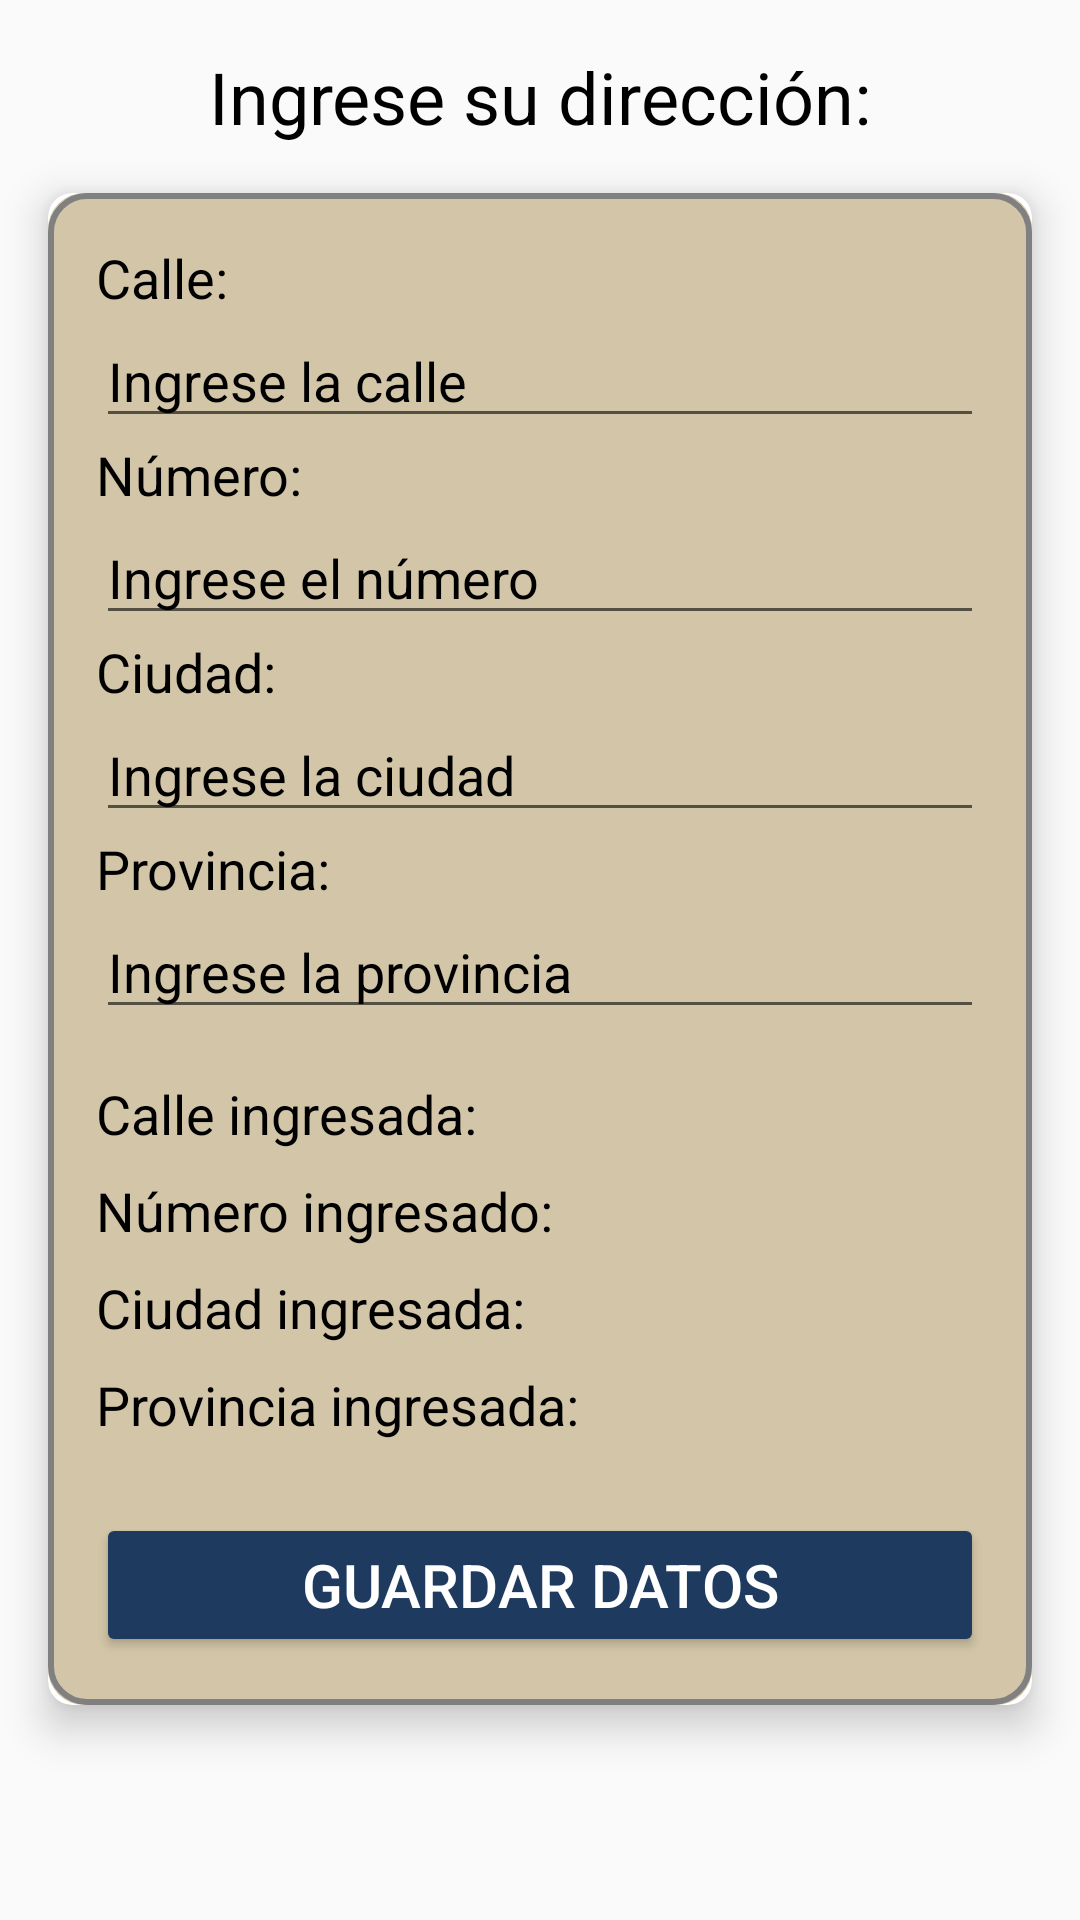

Here is an Android app screen rendered from its layout file. Give the layout XML and the strings, colors and styles it references.
<!-- AndroidManifest.xml: application theme AppTheme -->
<!-- res/layout/fragment_direccion.xml -->
<?xml version="1.0" encoding="utf-8"?>
<androidx.constraintlayout.widget.ConstraintLayout
    xmlns:android="http://schemas.android.com/apk/res/android"
    xmlns:app="http://schemas.android.com/apk/res-auto"
    android:layout_width="match_parent"
    android:layout_height="match_parent"
    android:background="@drawable/fondo2">

    <TextView
        android:id="@+id/tvIngresarDireccion"
        android:layout_width="wrap_content"
        android:layout_height="wrap_content"
        android:text="Ingrese su dirección:"
        android:textSize="24sp"
        android:textColor="@color/black"
        android:layout_margin="16dp"
        app:layout_constraintTop_toTopOf="parent"
        app:layout_constraintStart_toStartOf="parent"
        app:layout_constraintEnd_toEndOf="parent"
        android:layout_gravity="center" />

    <androidx.cardview.widget.CardView
        android:layout_width="0dp"
        android:layout_height="wrap_content"
        android:layout_margin="16dp"
        app:cardElevation="8dp"
        app:cardCornerRadius="8dp"
        app:layout_constraintStart_toStartOf="parent"
        app:layout_constraintEnd_toEndOf="parent"
        app:layout_constraintTop_toBottomOf="@id/tvIngresarDireccion">

        <LinearLayout
            android:layout_width="match_parent"
            android:layout_height="wrap_content"
            android:orientation="vertical"
            android:padding="16dp"
            android:background="@drawable/borde_card">

            <TextView
                android:id="@+id/tvCalle"
                android:layout_width="wrap_content"
                android:layout_height="wrap_content"
                android:text="Calle: "
                android:textSize="18sp"
                android:textColor="@color/black" />

            <EditText
                android:id="@+id/etCalle"
                android:layout_width="match_parent"
                android:layout_height="wrap_content"
                android:hint="Ingrese la calle"
                android:textColor="@color/black"
                android:textColorHint="@color/black" />

            <TextView
                android:id="@+id/tvNumero"
                android:layout_width="wrap_content"
                android:layout_height="wrap_content"
                android:text="Número: "
                android:textSize="18sp"
                android:textColor="@color/black" />

            <EditText
                android:id="@+id/etNumero"
                android:layout_width="match_parent"
                android:layout_height="wrap_content"
                android:hint="Ingrese el número"
                android:inputType="number"
                android:textColor="@color/black"
                android:textColorHint="@color/black" />

            <TextView
                android:id="@+id/tvCiudad"
                android:layout_width="wrap_content"
                android:layout_height="wrap_content"
                android:text="Ciudad: "
                android:textSize="18sp"
                android:textColor="@color/black" />

            <EditText
                android:id="@+id/etCiudad"
                android:layout_width="match_parent"
                android:layout_height="wrap_content"
                android:hint="Ingrese la ciudad"
                android:textColor="@color/black"
                android:textColorHint="@color/black" />

            <TextView
                android:id="@+id/tvProvincia"
                android:layout_width="wrap_content"
                android:layout_height="wrap_content"
                android:text="Provincia: "
                android:textSize="18sp"
                android:textColor="@color/black" />

            <EditText
                android:id="@+id/etProvincia"
                android:layout_width="match_parent"
                android:layout_height="wrap_content"
                android:hint="Ingrese la provincia"
                android:textColor="@color/black"
                android:textColorHint="@color/black" />

            
            <TextView
                android:id="@+id/tvCalleIngresada"
                android:layout_width="wrap_content"
                android:layout_height="wrap_content"
                android:text="Calle ingresada: "
                android:textSize="18sp"
                android:textColor="@color/black"
                android:layout_marginTop="16dp" />

            <TextView
                android:id="@+id/tvNumeroIngresado"
                android:layout_width="wrap_content"
                android:layout_height="wrap_content"
                android:text="Número ingresado: "
                android:textSize="18sp"
                android:textColor="@color/black"
                android:layout_marginTop="8dp" />

            <TextView
                android:id="@+id/tvCiudadIngresada"
                android:layout_width="wrap_content"
                android:layout_height="wrap_content"
                android:text="Ciudad ingresada: "
             android:textSize="18sp"
            android:textColor="@color/black"
            android:layout_marginTop="8dp" />

            <TextView
                android:id="@+id/tvProvinciaIngresada"
                android:layout_width="wrap_content"
                android:layout_height="wrap_content"
                android:text="Provincia ingresada: "
                android:textSize="18sp"
                android:textColor="@color/black"
                android:layout_marginTop="8dp" />

            <Button
                android:id="@+id/btnIrAlPago"
                android:layout_width="match_parent"
                android:layout_height="wrap_content"
                android:text="Guardar Datos"
                android:textColor="@color/white"
                android:backgroundTint="@color/azul_electrico"
                android:layout_marginTop="24dp"
                android:textSize="20sp" />

        </LinearLayout>
    </androidx.cardview.widget.CardView>

</androidx.constraintlayout.widget.ConstraintLayout>
<!-- resources referenced by this layout -->
<resources>
  <color name="azul_electrico">#1e3a5f</color>
  <color name="black">#FF000000</color>
  <color name="white">#FFFFFFFF</color>
  <!-- drawable borde_card (drawable) -->
  <?xml version="1.0" encoding="utf-8"?>
  <layer-list xmlns:android="http://schemas.android.com/apk/res/android">
  
      <item>
          <shape android:shape="rectangle">
              <solid android:color="#d3c6a8"/>
              <corners android:radius="12dp"/>
          </shape>
      </item>
      <item android:bottom="0dp" android:left="0dp" android:right="0dp" android:top="0dp">
          <shape android:shape="rectangle">
              <solid android:color="@android:color/transparent"/>
              <corners android:radius="12dp"/>
              <stroke
                  android:width="2dp"
              android:color="#808080"/>
          </shape>
      </item>
  </layer-list>
  <style name="AppTheme" parent="Theme.AppCompat.Light.NoActionBar">
  
  </style>
</resources>
